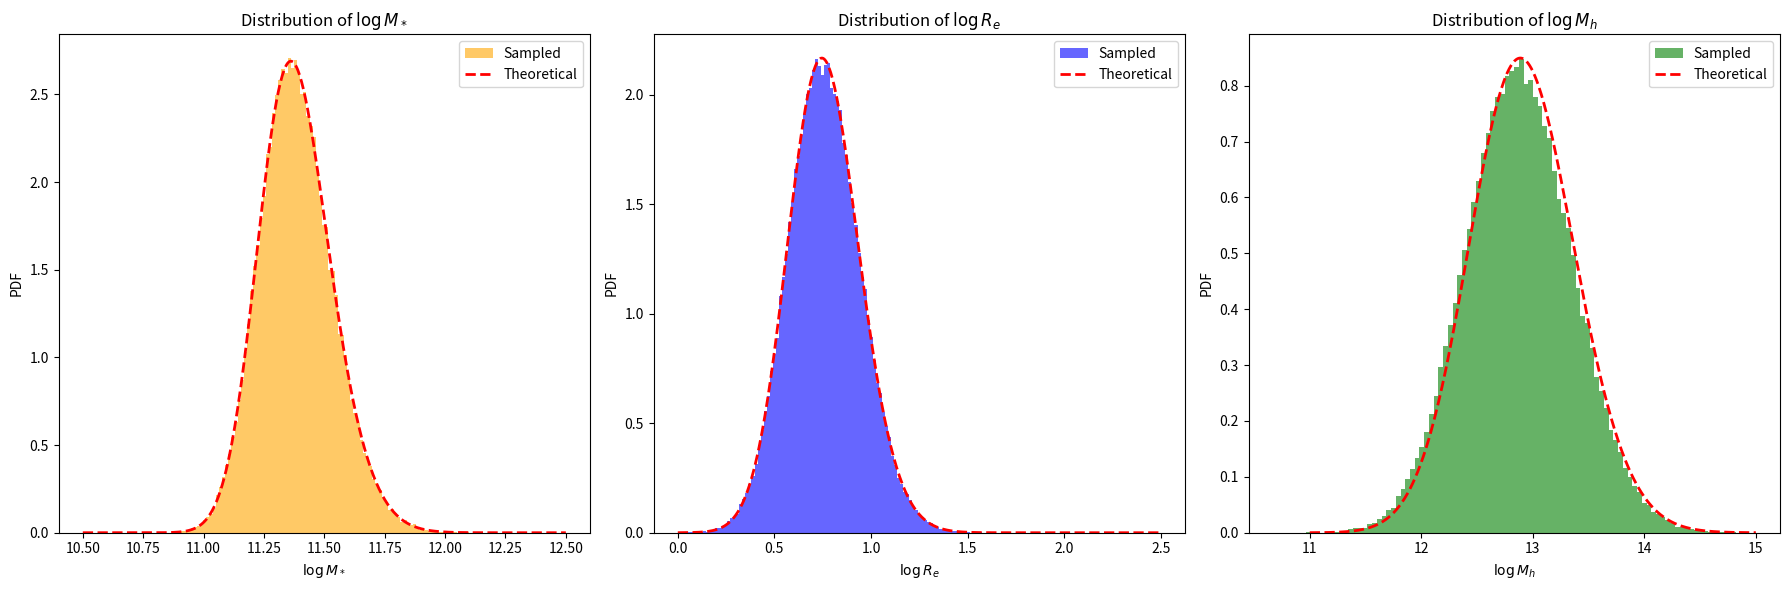

Recreate this plot in Python.
import numpy as np
from scipy.stats import skewnorm, norm


# ==============================
# 模型参数（来源：Sonnenfeld+2019）
# ==============================
MODEL_PARAMS = {
    'deVauc': {
        'mu_star': 11.252,
        'sigma_star': 0.202,
        'log_s_star': 0.17,
        'mu_R0': 0.774,
        'beta_R': 0.977,
        'sigma_R': 0.112,
        'mu_h0': 12.91,
        'beta_h': 2.04,
        'xi_h': 0.0,
        'sigma_h': 0.37
    },
    'SerExp': {
        'mu_star': 11.274,
        'sigma_star': 0.254,
        'log_s_star': 0.31,
        'mu_R0': 0.854,
        'beta_R': 1.218,
        'sigma_R': 0.129,
        'mu_h0': 12.83,
        'beta_h': 1.73,
        'xi_h': -0.03,
        'sigma_h': 0.32
    },
    'Sersic': {
        'mu_star': 11.249,
        'sigma_star': 0.285,
        'log_s_star': 0.44,
        'mu_R0': 0.855,
        'beta_R': 1.366,
        'sigma_R': 0.147,
        'mu_h0': 12.79,
        'beta_h': 1.70,
        'xi_h': -0.14,
        'sigma_h': 0.35
    }
}

# ==============================
# 生成 logM_star_sps 样本（skew-normal）
# ==============================
def mstar_gene(n, model='deVauc', random_state=None):
    p = MODEL_PARAMS[model]
    a = 10**p['log_s_star']
    dist = skewnorm(a=a, loc=p['mu_star'], scale=p['sigma_star'])
    return dist.rvs(size=n, random_state=random_state)

# ==============================
# 生成 logRe（给定 logM_star_sps）
# ==============================
def logRe_given_logM(logM_star_sps, model='deVauc', random_state=None):
    p = MODEL_PARAMS[model]
    mu_Re = p['mu_R0'] + p['beta_R'] * (logM_star_sps - 11.4)
    return norm.rvs(loc=mu_Re, scale=p['sigma_R'], size=len(logM_star_sps), random_state=random_state)

# ==============================
# 生成 logMh（给定 logM_star_sps 和 logRe）
# ==============================
def logMh_given_logM_logRe(logM_star_sps, logRe, model='deVauc', random_state=None):
    p = MODEL_PARAMS[model]
    mu_r = p['mu_R0'] + p['beta_R'] * (logM_star_sps - 11.4)
    mu_h = p['mu_h0'] + p['beta_h'] * (logM_star_sps - 11.4) + p['xi_h'] * (logRe - mu_r)
    return norm.rvs(loc=mu_h, scale=p['sigma_h'], size=len(logM_star_sps), random_state=random_state)

# ==============================
# 主函数：生成完整样本（接口不变）
# ==============================
def generate_samples(n_samples, model='deVauc', random_state=None):
    """
    生成星系参数样本，包括：
    - logM_star: stellar mass sps
    - logRe: effective radius
    - logMh: halo mass
    - z: redshift (固定为 1)
    - gamma_in: 初始内密度坡度（固定为 1）
    - C: halo 浓度参数（固定为 20）
    
    参数:
        n_samples: 样本数量
        model: 使用的结构模型，支持 'deVauc', 'SerExp', 'Sersic'
        random_state: 随机种子
    
    返回:
        dict，包含字段 logM_star, logRe, logMh, z, gamma_in, C
    """
    logM_star_sps = mstar_gene(n_samples, model=model, random_state=random_state)
    logRe = logRe_given_logM(logM_star_sps, model=model, random_state=random_state)
    logMh = logMh_given_logM_logRe(logM_star_sps, logRe, model=model, random_state=random_state)
    

    return {
        'logM_star': logM_star_sps,
        'logRe': logRe,
        'logMh': logMh,
        'z': np.ones(n_samples),
        'gamma_in': np.ones(n_samples),
        'C': np.ones(n_samples) * 20
    }

# ==============================
# 可选测试代码（直接运行本文件触发）
# ==============================
if __name__ == '__main__':
    import matplotlib.pyplot as plt


    # === 定义：理论边际分布计算函数 ===
    def theoretical_logRe_pdf(x_logRe, params, n_grid=1000):
        m_grid = np.linspace(10.5, 12.5, n_grid)
        w_m = skewnorm.pdf(m_grid, a=10**params['log_s_star'],
                        loc=params['mu_star'], scale=params['sigma_star'])
        w_m /= np.trapz(w_m, m_grid)
        
        pdf_Re = np.zeros_like(x_logRe)
        for mi, wi in zip(m_grid, w_m):
            mu = params['mu_R0'] + params['beta_R'] * (mi - 11.4)
            pdf_Re += wi * norm.pdf(x_logRe, loc=mu, scale=params['sigma_R'])
        return pdf_Re

    def theoretical_logMh_pdf(x_logMh, params, n_grid=100):
        m_grid = np.linspace(10.5, 12.5, n_grid)
        w_m = skewnorm.pdf(m_grid, a=10**params['log_s_star'],
                        loc=params['mu_star'], scale=params['sigma_star'])
        w_m /= np.trapz(w_m, m_grid)
        
        r_grid = np.linspace(0.5, 2.5, n_grid)
        dr = r_grid[1] - r_grid[0]

        pdf_Mh = np.zeros_like(x_logMh)
        for mi, wi in zip(m_grid, w_m):
            mu_r = params['mu_R0'] + params['beta_R'] * (mi - 11.4)
            w_r = norm.pdf(r_grid, loc=mu_r, scale=params['sigma_R'])

            for rj, wj in zip(r_grid, w_r):
                mu_h = (params['mu_h0']
                        + params['beta_h'] * (mi - 11.4)
                        + params['xi_h'] * (rj - mu_r))
                pdf_Mh += wi * wj * norm.pdf(x_logMh, loc=mu_h, scale=params['sigma_h']) * dr
        return pdf_Mh

    # === 生成样本 ===
    model_name = 'deVauc'
    params = MODEL_PARAMS[model_name]
    samples = generate_samples(100000, model=model_name)

    logM_star = samples['logM_star']
    logRe = samples['logRe']
    logMh = samples['logMh']

    # === 绘图 ===
    fig, axes = plt.subplots(1, 3, figsize=(18, 6))

    # 1. logM_star 分布
    x_logM = np.linspace(10.5, 12.5, 500)
    pdf_logM = skewnorm.pdf(x_logM, a=10**params['log_s_star'], loc=params['mu_star'], scale=params['sigma_star'])
    axes[0].hist(logM_star, bins=100, density=True, alpha=0.6, color='orange', label='Sampled')
    axes[0].plot(x_logM, pdf_logM, 'r--', lw=2, label='Theoretical')
    axes[0].set_xlabel('$\\log M_*$')
    axes[0].set_ylabel('PDF')
    axes[0].legend()
    axes[0].set_title('Distribution of $\\log M_*$')

    # 2. logRe 分布
    x_logRe = np.linspace(0, 2.5, 500)
    pdf_logRe_theory = theoretical_logRe_pdf(x_logRe, params)
    pdf_logRe_theory /= np.trapz(pdf_logRe_theory, x_logRe)
    axes[1].hist(logRe, bins=100, density=True, alpha=0.6, color='blue', label='Sampled')
    axes[1].plot(x_logRe, pdf_logRe_theory, 'r--', lw=2, label='Theoretical')
    axes[1].set_xlabel('$\\log R_e$')
    axes[1].set_ylabel('PDF')
    axes[1].legend()
    axes[1].set_title('Distribution of $\\log R_e$')

    # 3. logMh 分布
    x_logMh = np.linspace(11.0, 15.0, 500)
    pdf_logMh_theory = theoretical_logMh_pdf(x_logMh, params)
    pdf_logMh_theory /= np.trapz(pdf_logMh_theory, x_logMh)

    axes[2].hist(logMh, bins=100, density=True, alpha=0.6, color='green', label='Sampled')
    axes[2].plot(x_logMh, pdf_logMh_theory, 'r--', lw=2, label='Theoretical')
    axes[2].set_xlabel('$\\log M_h$')
    axes[2].set_ylabel('PDF')
    axes[2].legend()
    axes[2].set_title('Distribution of $\\log M_h$')

    plt.tight_layout()
    plt.show()
